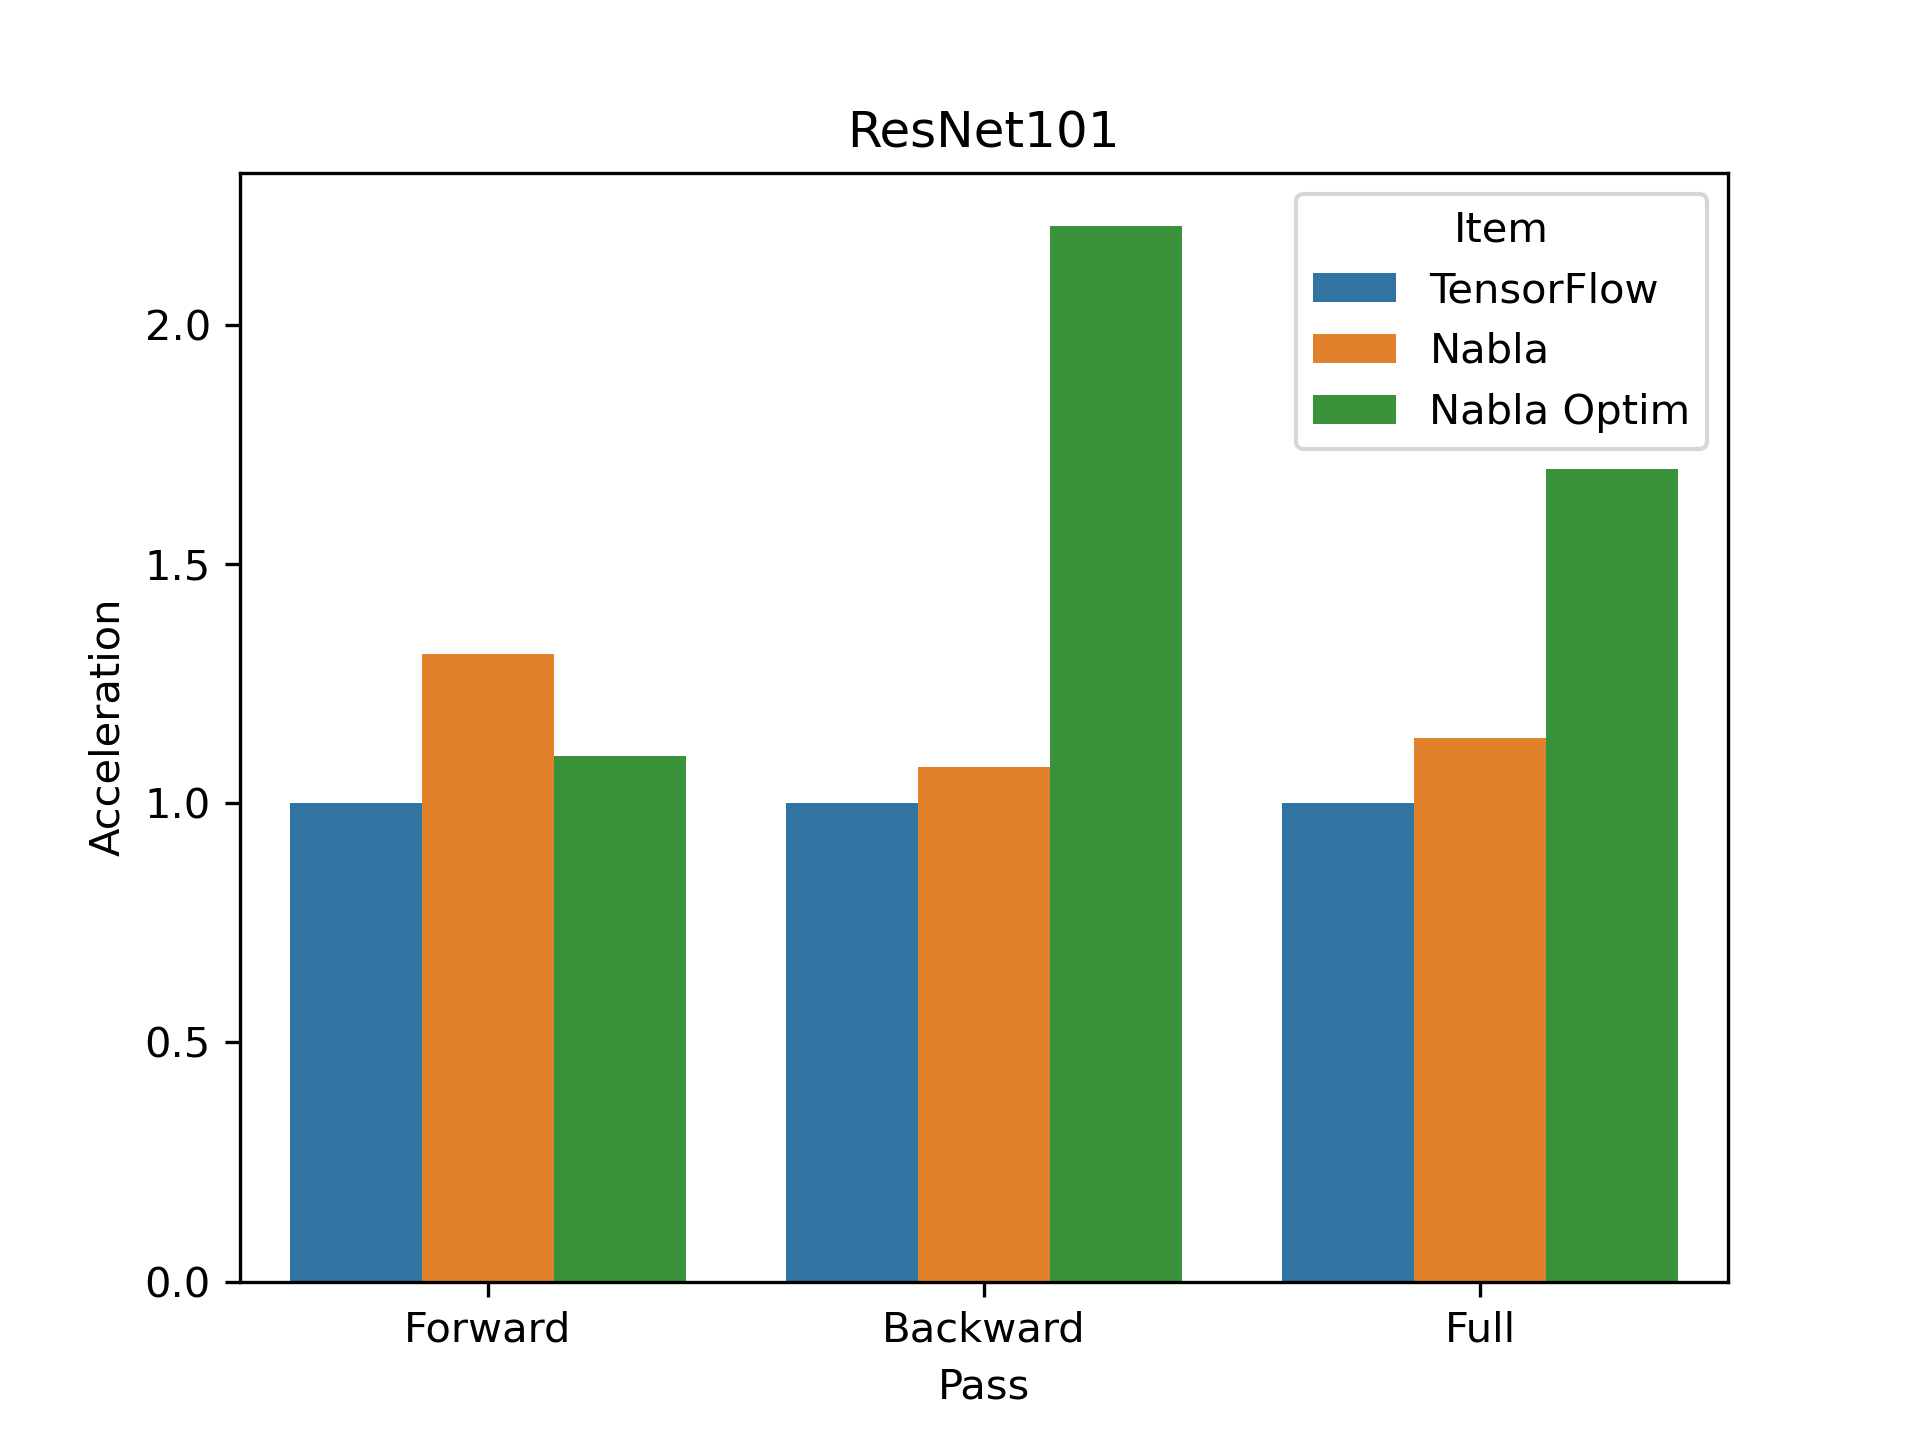

The file beside this chart, header and first rows:
, time, pass, item, acceleration
0, 113.7, Forward, TensorFlow, 1.0
0, 86.59, Forward, Nabla, 1.313
0, 103.4, Forward, Nabla Optim, 1.1
0, 269.3, Backward, TensorFlow, 1.0
0, 250.2, Backward, Nabla, 1.076
0, 122, Backward, Nabla Optim, 2.208
0, 383, Full, TensorFlow, 1.0
0, 336.8, Full, Nabla, 1.137
0, 225.3, Full, Nabla Optim, 1.7
